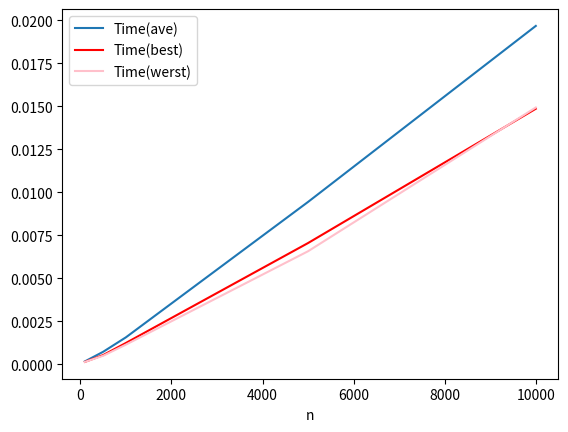

The script that saved this image:
import time
import random
import matplotlib.pyplot as plt
import pandas as pd
def merge(left, right, seq):
    i = j =0
    while i + j < len(seq): 
        if j == len(right) or (i < len(left) and left[i] < right[j]): 
            seq[i+j] = left[i] # copy ith element of left as next item of seq
            i+=1
        else:            
            seq[i+j] = right[j] # copy jth element of right as next item of seq 9            
            j += 1 
def merge_sort(seq): 
    n = len(seq) 
    if n < 2: 
          return "list is already sorted"
    # divide 
    mid = n // 2 
    left = seq[0:mid] # copy of first half 
    right = seq[mid:n] # copy of second half 
    # conquer (with recursion) 
    merge_sort(left) # sort copy of first half 
    merge_sort(right) # sort copy of second half 22    # merge results 
    seq = merge(left, right, seq) 
    return seq 

    
        
     
        
###average
start = time.time()
seq = []
for i in range(100):
    seq.append(random.randint(0, 100))
merge_sort(seq)
end = time.time()
elapsed1 = end - start


start = time.time()
seq = []
for i in range(0,500):
    seq.append(random.randint(0, 500))
merge_sort(seq)
end = time.time()
elapsed2 = end - start


start = time.time()
seq = []
for i in range(0,1000):
    seq.append(random.randint(0, 1000))
merge_sort(seq)
end = time.time()
elapsed3 = end - start


start = time.time()
seq = []
for i in range(0,5000):
    seq.append(random.randint(0, 5000))
merge_sort(seq)
end = time.time()
elapsed4 = end - start


start = time.time()
seq = []
for i in range(0,10000):
    seq.append(random.randint(0, 10000))
merge_sort(seq)
end = time.time()
elapsed5 = end - start



###best

start = time.time()
seq = []
for i in range(0,100):
    seq.append(i)
merge_sort(seq)
end = time.time()
elapsed11 = end - start

start = time.time()
seq = []
for i in range(0,500):
    seq.append(i)
merge_sort(seq)
end = time.time()
elapsed22 = end - start


start = time.time()
seq = []
for i in range(0,1000):
    seq.append(i)
merge_sort(seq)
end = time.time()
elapsed33 = end - start

start = time.time()
seq = []
for i in range(0,5000):
    seq.append(i)
merge_sort(seq)
end = time.time()
elapsed44 = end - start


start = time.time()
seq = []
for i in range(0,10000):
    seq.append(i)
merge_sort(seq)
end = time.time()
elapsed55 = end - start


###werst

start = time.time()
seq = []
for i in range(100,0, -1):
    seq.append(i)
merge_sort(seq)
end = time.time()
elapsed111 = end - start


start = time.time()
seq = []
for i in range(500,0, -1):
    seq.append(i)
merge_sort(seq)
end = time.time()
elapsed222 = end - start



start = time.time()
seq = []
for i in range(1000,0, -1):
    seq.append(i)
merge_sort(seq)
end = time.time()
elapsed333 = end - start


start = time.time()
seq = []
for i in range(5000,0, -1):
    seq.append(i)
merge_sort(seq)
end = time.time()
elapsed444 = end - start


start = time.time()
seq = []
for i in range(10000,0, -1):
    seq.append(i)
merge_sort(seq)
end = time.time()
elapsed555 = end - start




df = pd.DataFrame({
        'n': [100, 500, 1000, 5000, 10000],
        'Time(ave)': [elapsed1, elapsed2, elapsed3, elapsed4, elapsed5],
        'Time(best)': [elapsed11, elapsed22, elapsed33, elapsed44, elapsed55],
        'Time(werst)': [elapsed111, elapsed222, elapsed333, elapsed444, elapsed555]
        })
ax = plt.gca()
df.plot(kind='line',x='n',y='Time(ave)',ax=ax)
df.plot(kind='line',x='n',y='Time(best)',color = 'red', ax=ax)
df.plot(kind='line',x='n',y='Time(werst)',color = 'pink', ax=ax)
plt.show()







